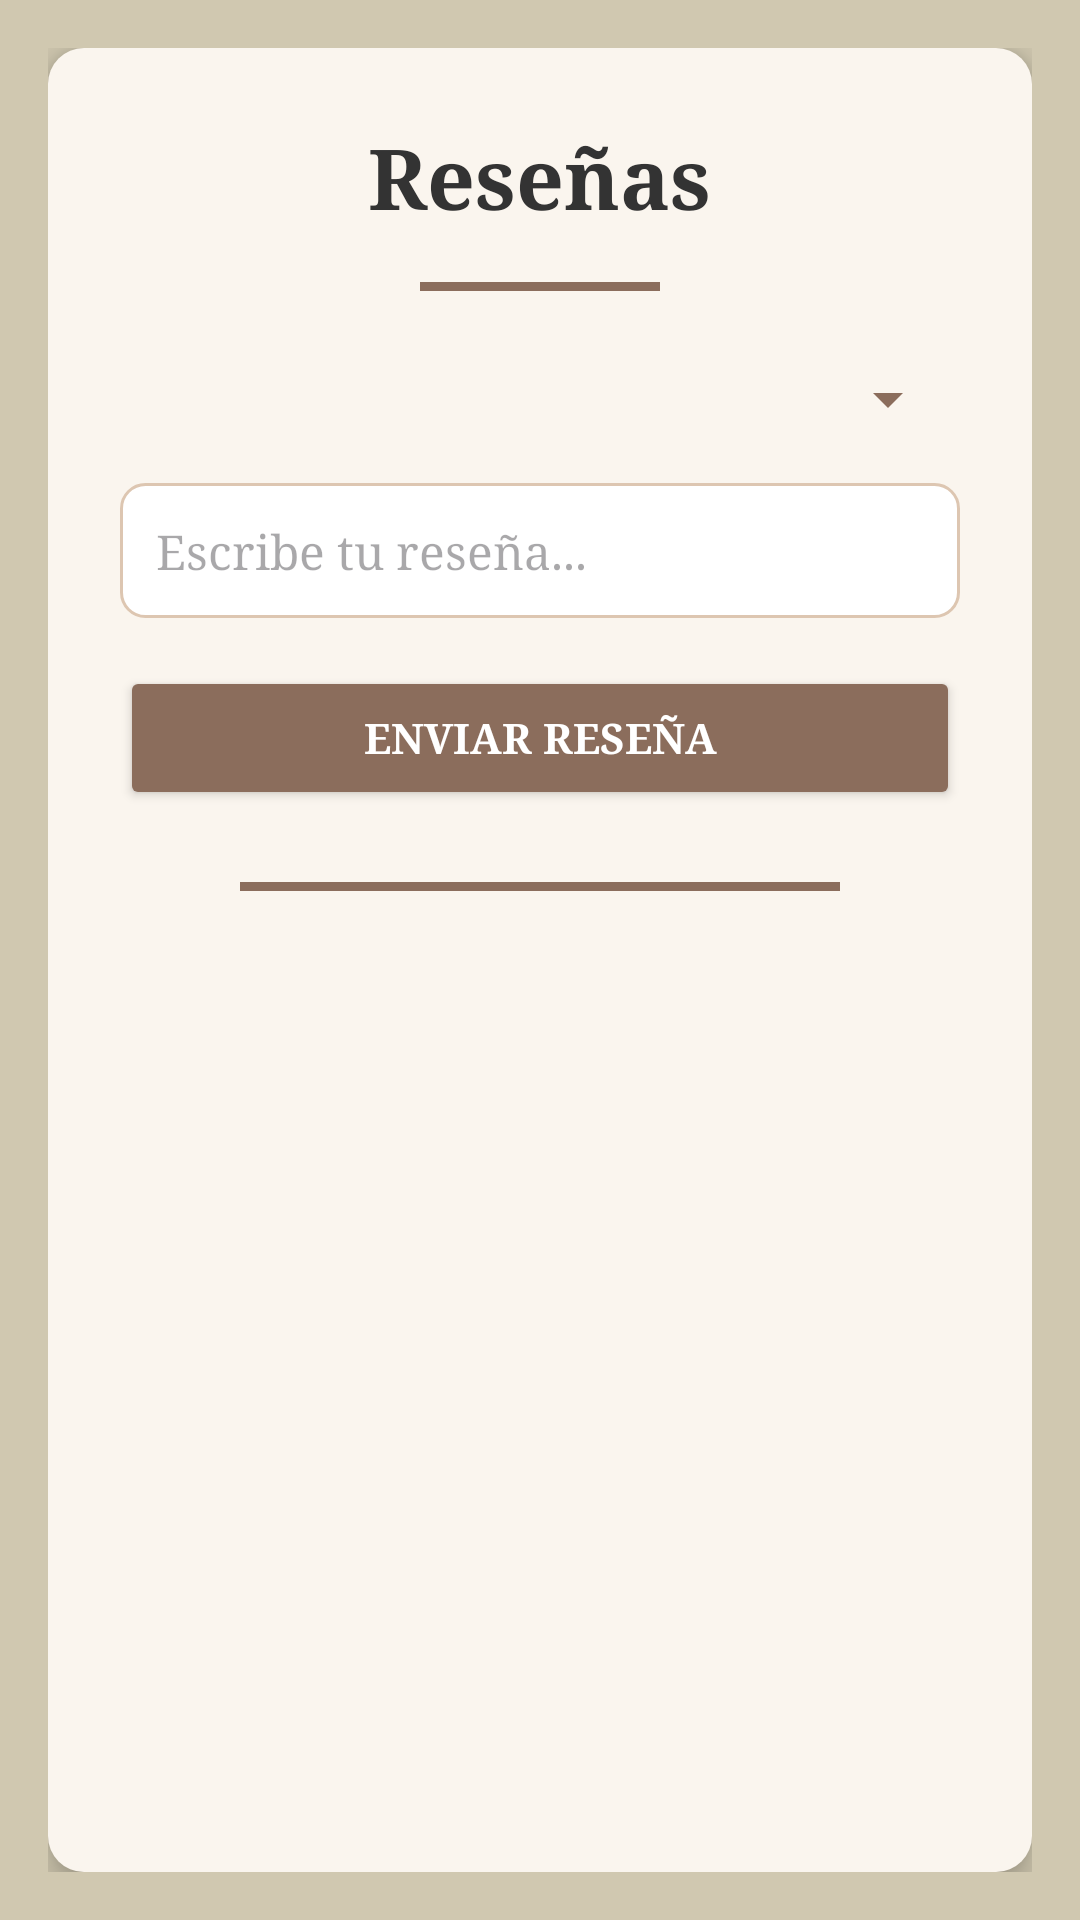

Here is an Android app screen rendered from its layout file. Give the layout XML and the strings, colors and styles it references.
<!-- AndroidManifest.xml: application theme Theme.ReserveNow_Android -->
<!-- res/layout/fragment_reviews.xml -->
<?xml version="1.0" encoding="utf-8"?>
<LinearLayout
    xmlns:android="http://schemas.android.com/apk/res/android"
    android:orientation="vertical"
    android:layout_width="match_parent"
    android:layout_height="match_parent"
    android:background="#D0C8B0"
    android:padding="16dp">

    
    <LinearLayout
        android:layout_width="match_parent"
        android:layout_height="match_parent"
        android:orientation="vertical"
        android:background="@drawable/container_background"
        android:padding="24dp"
        android:elevation="6dp">

        
        <TextView
            android:id="@+id/txtReviewsTitle"
            android:layout_width="wrap_content"
            android:layout_height="wrap_content"
            android:text="Reseñas"
            android:textSize="28sp"
            android:textStyle="bold"
            android:textColor="#333333"
            android:fontFamily="serif"
            android:layout_gravity="center_horizontal"
            android:layout_marginBottom="16dp"/>

        
        <View
            android:layout_width="80dp"
            android:layout_height="3dp"
            android:background="#8B6D5C"
            android:layout_gravity="center_horizontal"
            android:layout_marginBottom="24dp"/>

        
        <Spinner
            android:id="@+id/spinnerRestaurants"
            android:layout_width="match_parent"
            android:layout_height="wrap_content"
            android:backgroundTint="#8B6D5C"
            android:fontFamily="serif"
            android:layout_marginBottom="16dp"/>

        
        <EditText
            android:id="@+id/etReviewText"
            android:layout_width="match_parent"
            android:layout_height="wrap_content"
            android:hint="Escribe tu reseña..."
            android:fontFamily="serif"
            android:textColor="#444444"
            android:textSize="16sp"
            android:background="@drawable/edit_text_background"
            android:padding="12dp"
            android:layout_marginBottom="16dp"/>

        
        <Button
            android:id="@+id/btnSubmitReview"
            android:layout_width="match_parent"
            android:layout_height="48dp"
            android:text="Enviar reseña"
            android:textStyle="bold"
            android:fontFamily="serif"
            android:textColor="#FFFFFF"
            android:backgroundTint="#8B6D5C"
            android:layout_marginBottom="24dp"/>

        <View
            android:layout_width="200dp"
            android:layout_height="3dp"
            android:background="#8B6D5C"
            android:layout_gravity="center"
            android:layout_marginBottom="24dp" />

        
        <androidx.recyclerview.widget.RecyclerView
            android:id="@+id/rvReviews"
            android:layout_width="match_parent"
            android:layout_height="0dp"
            android:layout_weight="1"
            android:overScrollMode="never"/>
    </LinearLayout>
</LinearLayout>
<!-- resources referenced by this layout -->
<resources>
  <!-- drawable container_background (drawable) -->
  <?xml version="1.0" encoding="utf-8"?>
  <shape xmlns:android="http://schemas.android.com/apk/res/android"
      android:shape="rectangle">
      <solid android:color="#FAF5EE"/>
      <corners android:radius="12dp"/>
  </shape>
  <!-- drawable edit_text_background (drawable) -->
  <?xml version="1.0" encoding="utf-8"?>
  <shape xmlns:android="http://schemas.android.com/apk/res/android"
      android:shape="rectangle">
      <solid android:color="#FFFFFF"/>
      <corners android:radius="8dp"/>
      <stroke
          android:width="1dp"
          android:color="#DDC6B1"/>
  </shape>
  <style name="Theme.ReserveNow_Android" parent="Base.Theme.ReserveNow_Android" />
  <style name="Base.Theme.ReserveNow_Android" parent="Theme.Material3.DayNight.NoActionBar">
  
      </style>
</resources>
